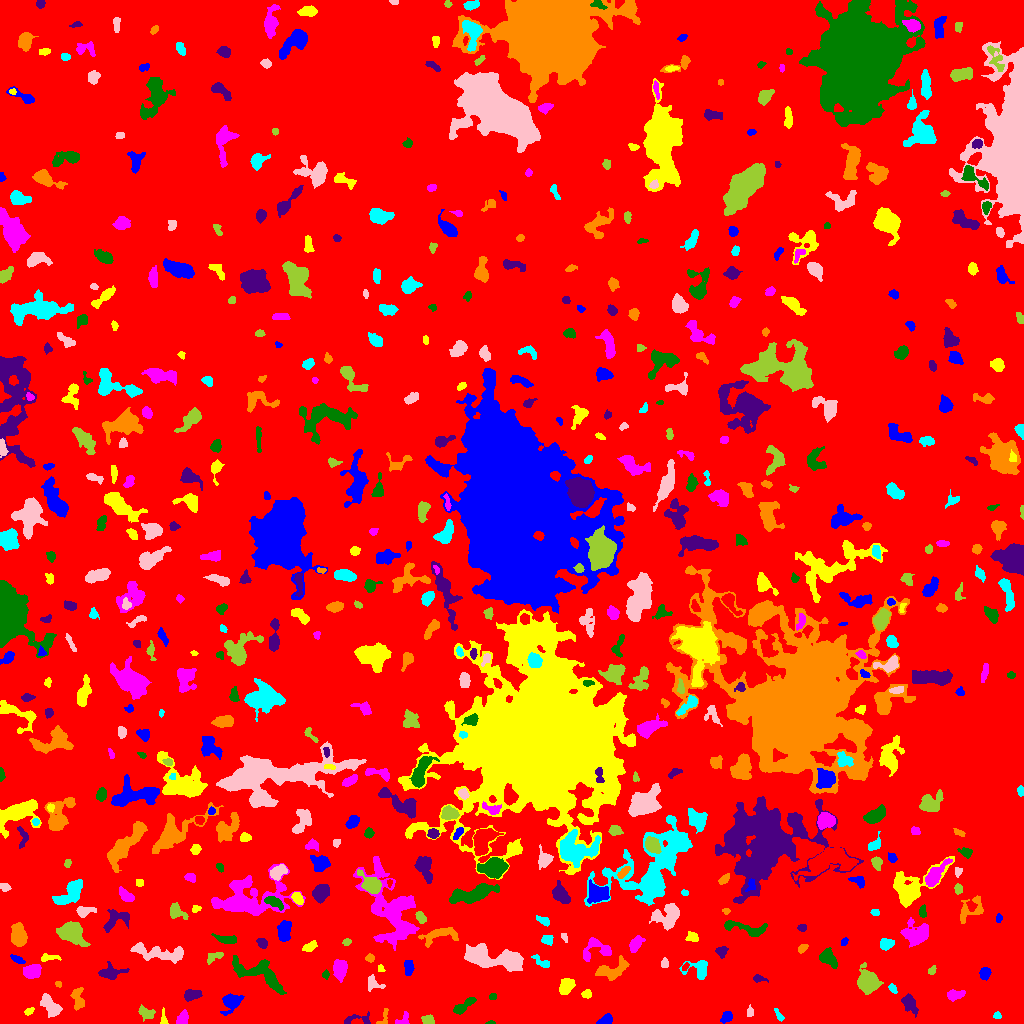

The data file committed next to this chart (first rows):
ID, X, Y, A, B, theta, total_flux, mu_max, mu_median, mu_mean, R_fwhm, R_e, R10, R90, x_start, x_end, y_start, y_end, area, greylevel
0, 498.3, 496.3, 302.1, 290.8, 0.3723, 2300812, 14.0, 2.0, 2.861, 136.3, 243.9, 94.51, 389.7, 0, 1023, 0, 1023, 804267, 2.861
1, 605.5, 3.52, 3.513, 2.109, 0.432, 615.0, 9.0, 5.0, 4.881, 4.787, 3.478, 1.382, 5.202, 596, 612, 0, 10, 126, 12.88
2, 163.5, 3.067, 3.488, 1.587, -1.519, 75.0, 3.0, 1.0, 0.9868, 2.646, 2.257, 0.7979, 3.613, 160, 168, 0, 16, 76, 7.987
3, 182.3, 4.089, 3.4, 2.349, 1.156, 426.0, 9.0, 3.0, 3.065, 3.385, 3.338, 1.262, 5.352, 176, 188, 0, 14, 139, 10.06
4, 490.7, 0.6515, 2.484, 0.7248, 0.0288, 66.0, 4.0, 2.0, 2.129, 2.585, 1.693, 0.5642, 2.523, 485, 495, 0, 3, 31, 9.129
5, 357.1, 4.029, 8.769, 2.796, 0.07559, 342.0, 5.0, 2.0, 2.206, 4.068, 3.989, 1.596, 6.129, 344, 370, 0, 12, 155, 8.206
6, 383.9, 6.258, 5.596, 2.376, 1.219, 155.0, 4.0, 2.0, 1.667, 3.989, 3.141, 1.128, 4.853, 376, 388, 0, 15, 93, 8.667
7, 997.5, 8.097, 1.741, 1.394, -0.5635, 72.0, 4.0, 1.0, 1.333, 2.523, 1.871, 0.5642, 3.192, 993, 1001, 5, 12, 54, 8.333
8, 50.44, 17.33, 6.147, 3.137, -0.9213, 1540, 11.0, 5.0, 5.185, 6.58, 5.382, 2.111, 8.215, 40, 62, 6, 30, 297, 11.19
9, 428.1, 3.617, 3.244, 2.362, -0.23, 214.0, 4.0, 2.0, 2.0, 5.078, 3.523, 1.382, 5.171, 421, 434, 0, 9, 107, 8.0
10, 543.7, 5.059, 4.949, 3.17, -0.3517, 1350, 12.0, 5.0, 5.378, 5.89, 4.514, 1.871, 7.356, 531, 553, 0, 15, 251, 11.38
11, 726.3, 6.195, 2.884, 2.066, 0.8034, 174.0, 3.0, 1.0, 1.462, 4.334, 3.09, 1.262, 4.754, 720, 732, 0, 12, 119, 8.462
12, 28.84, 12.27, 2.534, 1.562, 0.4965, 194.0, 5.0, 3.0, 3.031, 3.523, 2.585, 0.9772, 3.949, 24, 34, 8, 16, 64, 10.03
13, 402.1, 3.373, 4.273, 2.137, 0.7523, 102.0, 3.0, 1.0, 0.9714, 2.821, 2.706, 0.9772, 4.442, 395, 409, 0, 12, 105, 7.971
14, 462.6, 16.69, 6.466, 2.052, 0.6203, 835.0, 11.0, 4.0, 4.239, 4.184, 4.068, 1.596, 6.699, 453, 476, 9, 26, 197, 10.24
15, 909.3, 20.15, 5.303, 2.763, -0.9911, 818.0, 9.0, 3.0, 3.652, 4.853, 4.549, 1.784, 7.181, 901, 918, 6, 30, 224, 9.652
16, 78.25, 23.29, 6.359, 2.581, -1.517, 291.0, 4.0, 1.0, 1.399, 5.412, 4.068, 1.493, 6.383, 70, 84, 13, 36, 208, 8.399
17, 779, 7.981, 3.882, 1.446, -0.991, 159.0, 5.0, 2.0, 2.12, 2.585, 2.764, 0.9772, 4.26, 774, 784, 2, 15, 75, 8.12
18, 750.6, 11.69, 2.481, 1.45, -1.526, 91.0, 3.0, 1.0, 1.358, 3.192, 2.394, 0.9772, 3.613, 747, 753, 7, 19, 67, 8.358
19, 145.6, 10.98, 4.263, 2.518, -0.4661, 494.0, 8.0, 3.0, 3.049, 4.068, 3.785, 1.382, 6.18, 138, 155, 2, 19, 162, 9.049
20, 509.9, 26.71, 4.284, 1.332, -1.528, 177.0, 3.0, 2.0, 2.011, 4.26, 3.038, 1.262, 4.687, 507, 513, 18, 35, 88, 8.011
21, 231.4, 21.85, 4.894, 3.804, 0.6401, 1173, 11.0, 3.0, 4.101, 5.412, 4.82, 1.871, 7.919, 220, 244, 8, 30, 286, 10.1
22, 586.8, 29.43, 2.478, 1.896, 0.02986, 281.0, 7.0, 3.0, 3.513, 3.523, 2.764, 1.128, 4.26, 581, 591, 25, 34, 80, 9.512
23, 954.6, 28.83, 4.699, 2.301, 0.1991, 328.0, 5.0, 2.0, 2.037, 4.146, 3.785, 1.382, 6.024, 947, 965, 22, 34, 161, 9.037
24, 492.4, 26.65, 1.678, 1.562, -0.1639, 81.0, 3.0, 2.0, 1.62, 2.985, 2.111, 0.7979, 3.192, 489, 496, 24, 30, 50, 8.62
25, 192, 28.47, 3.843, 2.187, 0.2913, 574.0, 8.0, 3.0, 3.357, 5.171, 3.7, 1.493, 5.754, 184, 202, 22, 34, 171, 10.36
26, 58.27, 39.26, 1.704, 1.404, -0.6866, 90.0, 4.0, 2.0, 2.25, 3.038, 2.034, 0.7979, 2.985, 55, 61, 36, 42, 40, 10.25
27, 892.5, 34.84, 2.548, 1.488, -0.9574, 159.0, 5.0, 2.0, 2.304, 3.09, 2.523, 0.9772, 3.868, 888, 897, 30, 40, 69, 9.304
28, 372.3, 39.86, 4.1, 3.235, -0.4604, 208.0, 4.0, 1.0, 1.359, 4.442, 3.432, 1.262, 5.528, 368, 385, 32, 49, 153, 8.359
29, 867.1, 42.22, 4.872, 4.29, -1.174, 4533, 33.0, 7.0, 9.812, 5.754, 5.47, 2.111, 9.373, 857, 883, 29, 61, 462, 15.81
30, 309, 38.93, 2.903, 1.421, 0.05017, 122.0, 4.0, 1.0, 1.47, 3.432, 2.459, 0.9772, 4.029, 303, 317, 35, 42, 83, 9.47
31, 984.9, 50.04, 2.913, 2.39, 1.303, 632.0, 11.0, 5.0, 5.016, 4.029, 3.432, 1.382, 5.323, 979, 991, 43, 56, 126, 11.02
32, 565.8, 36.94, 4.95, 3.228, 0.997, 528.0, 5.0, 2.0, 2.467, 5.323, 4.82, 1.954, 7.399, 559, 575, 29, 45, 214, 8.467
33, 31.47, 51.83, 3.905, 2.906, 0.2764, 748.0, 8.0, 3.0, 3.238, 5.585, 4.334, 1.784, 6.817, 23, 41, 45, 59, 231, 10.24
34, 325.7, 48.58, 2.032, 1.577, -1.393, 144.0, 5.0, 2.0, 2.526, 2.932, 2.185, 0.7979, 3.478, 322, 329, 44, 54, 57, 10.53
35, 758.4, 44.76, 3.46, 1.719, -0.1393, 211.0, 5.0, 2.0, 2.512, 3.432, 2.764, 1.128, 4.406, 753, 768, 41, 49, 84, 8.512
36, 612.8, 53.51, 8.865, 4.276, 0.3597, 1239, 7.0, 3.0, 3.349, 7.247, 6.257, 2.459, 9.624, 595, 629, 43, 68, 370, 9.349
37, 699, 54.26, 6.066, 4.947, -0.1947, 871.0, 7.0, 3.0, 3.287, 5.585, 4.82, 1.954, 7.818, 679, 707, 44, 63, 265, 9.287
38, 491.4, 65.53, 16.48, 4.533, -0.171, 4970, 15.0, 5.0, 5.226, 8.253, 9.027, 3.385, 14.32, 464, 523, 52, 80, 951, 12.23
39, 931.8, 52.96, 2.302, 1.658, 0.7753, 92.0, 3.0, 1.0, 1.46, 3.141, 2.394, 0.9772, 3.7, 928, 936, 49, 58, 63, 8.46
40, 685.3, 57.01, 2.225, 1.239, 0.9607, 99.0, 5.0, 2.0, 2.02, 2.326, 1.954, 0.5642, 3.385, 682, 689, 53, 61, 49, 11.02
41, 408.9, 56.33, 3.903, 1.944, -1.54, 431.0, 7.0, 3.0, 3.169, 4.26, 3.432, 1.382, 5.412, 404, 414, 48, 63, 136, 10.17
42, 380.8, 54.88, 1.734, 1.547, -1.278, 101.0, 5.0, 2.0, 2.149, 2.459, 2.034, 0.7979, 3.141, 378, 385, 52, 59, 47, 9.149
43, 339.6, 54.26, 4.903, 2.935, -1.554, 1147, 10.0, 4.0, 4.48, 6.129, 4.853, 1.954, 7.611, 333, 347, 41, 64, 256, 10.48
44, 260.4, 49.21, 15.96, 5.299, -0.4782, 2436, 10.0, 3.0, 3.551, 7.878, 8.311, 3.141, 12.84, 232, 286, 29, 68, 686, 9.551
45, 110.4, 50.49, 5.863, 2.814, 0.1091, 981.0, 11.0, 3.0, 3.893, 4.754, 4.406, 1.693, 7.334, 98, 129, 44, 62, 252, 11.89
46, 369.7, 65.32, 2.216, 1.89, 0.02468, 238.0, 6.0, 3.0, 3.449, 3.827, 2.646, 0.9772, 4.029, 365, 374, 61, 70, 69, 9.449
47, 541.3, 61.77, 5.79, 2.011, -0.5725, 312.0, 5.0, 2.0, 2.476, 4.068, 3.523, 1.382, 5.528, 531, 549, 56, 69, 126, 9.476
48, 664.6, 59.96, 2.651, 1.432, -1.537, 79.0, 2.0, 1.0, 1.113, 4.107, 2.459, 0.9772, 3.785, 661, 668, 56, 66, 71, 8.113
49, 214.1, 66.93, 4.999, 2.17, 0.4049, 351.0, 4.0, 3.0, 2.786, 5.971, 3.827, 1.596, 5.642, 207, 223, 59, 71, 126, 8.786
50, 287.5, 68.13, 2.368, 1.845, 0.4953, 272.0, 8.0, 4.0, 4.121, 3.478, 2.646, 0.9772, 4.107, 283, 292, 64, 72, 66, 10.12
51, 17.99, 63.56, 4.067, 1.484, -0.4831, 200.0, 5.0, 2.0, 2.128, 2.706, 2.985, 0.9772, 4.787, 10, 25, 60, 69, 94, 10.13
52, 48.35, 65.62, 5.179, 1.532, 0.07262, 252.0, 7.0, 2.0, 2.27, 2.459, 2.932, 0.9772, 4.983, 41, 61, 62, 70, 111, 10.27
53, 635.9, 79.68, 4.347, 2.466, 1.003, 660.0, 8.0, 3.0, 3.75, 5.232, 4.068, 1.596, 6.482, 629, 645, 71, 88, 176, 9.75
54, 827.8, 65.69, 4.515, 2.903, -0.8287, 1558, 18.0, 5.0, 6.412, 4.918, 4.26, 1.693, 7.092, 819, 837, 55, 76, 243, 12.41
55, 721.4, 72.03, 2.634, 2.417, 0.9279, 344.0, 7.0, 3.0, 3.099, 3.785, 3.038, 1.128, 4.787, 715, 728, 65, 77, 111, 10.1
56, 802.6, 75.66, 2.659, 1.695, 0.6356, 221.0, 6.0, 3.0, 2.87, 3.827, 2.646, 0.9772, 4.107, 798, 808, 70, 79, 77, 9.87
57, 885.9, 79.4, 3.347, 2.541, 0.1499, 657.0, 9.0, 4.0, 4.469, 4.754, 3.742, 1.493, 5.836, 880, 894, 73, 85, 147, 10.47
58, 157.3, 70.85, 15.97, 3.508, -0.1376, 1929, 9.0, 3.0, 3.599, 7.092, 7.159, 2.764, 11.28, 130, 183, 60, 81, 536, 12.6
59, 346.8, 81.5, 2.09, 1.549, 0.206, 103.0, 4.0, 2.0, 1.776, 3.141, 2.257, 0.7979, 3.568, 342, 351, 78, 85, 58, 8.776
... 580 more rows
